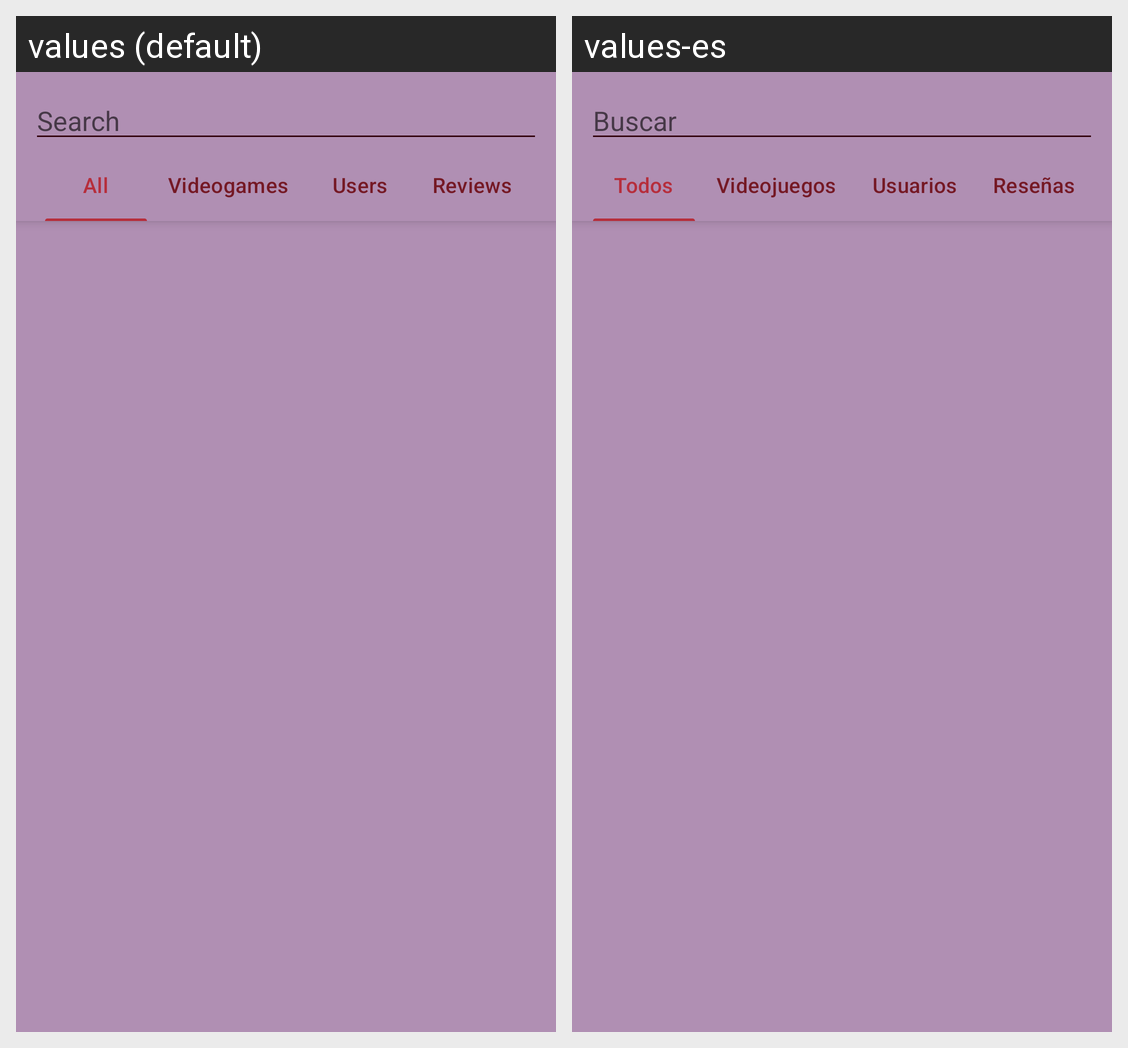

The Android screen above is rendered under two locales of the same app. Produce the string resources it draws, with the default and per-locale values.
Android screen res/layout/fragment_search.xml rendered under 2 locales, left to right: values (default), values-es. Device: Nexus 5 (rendered at 1080×1920; each locale shown at half size, 540×960, under a caption strip naming it); theme Theme.Tracer.
Strings drawn on this screen, with the default value and each locale's value (text and hints the layout hard-codes, and strings that could not be matched under every locale, appear in the picture but are not listed):

search
  values: Search
  values-es: Buscar

all
  values: All
  values-es: Todos

videogames
  values: Videogames
  values-es: Videojuegos

users
  values: Users
  values-es: Usuarios

reviews
  values: Reviews
  values-es: Reseñas
